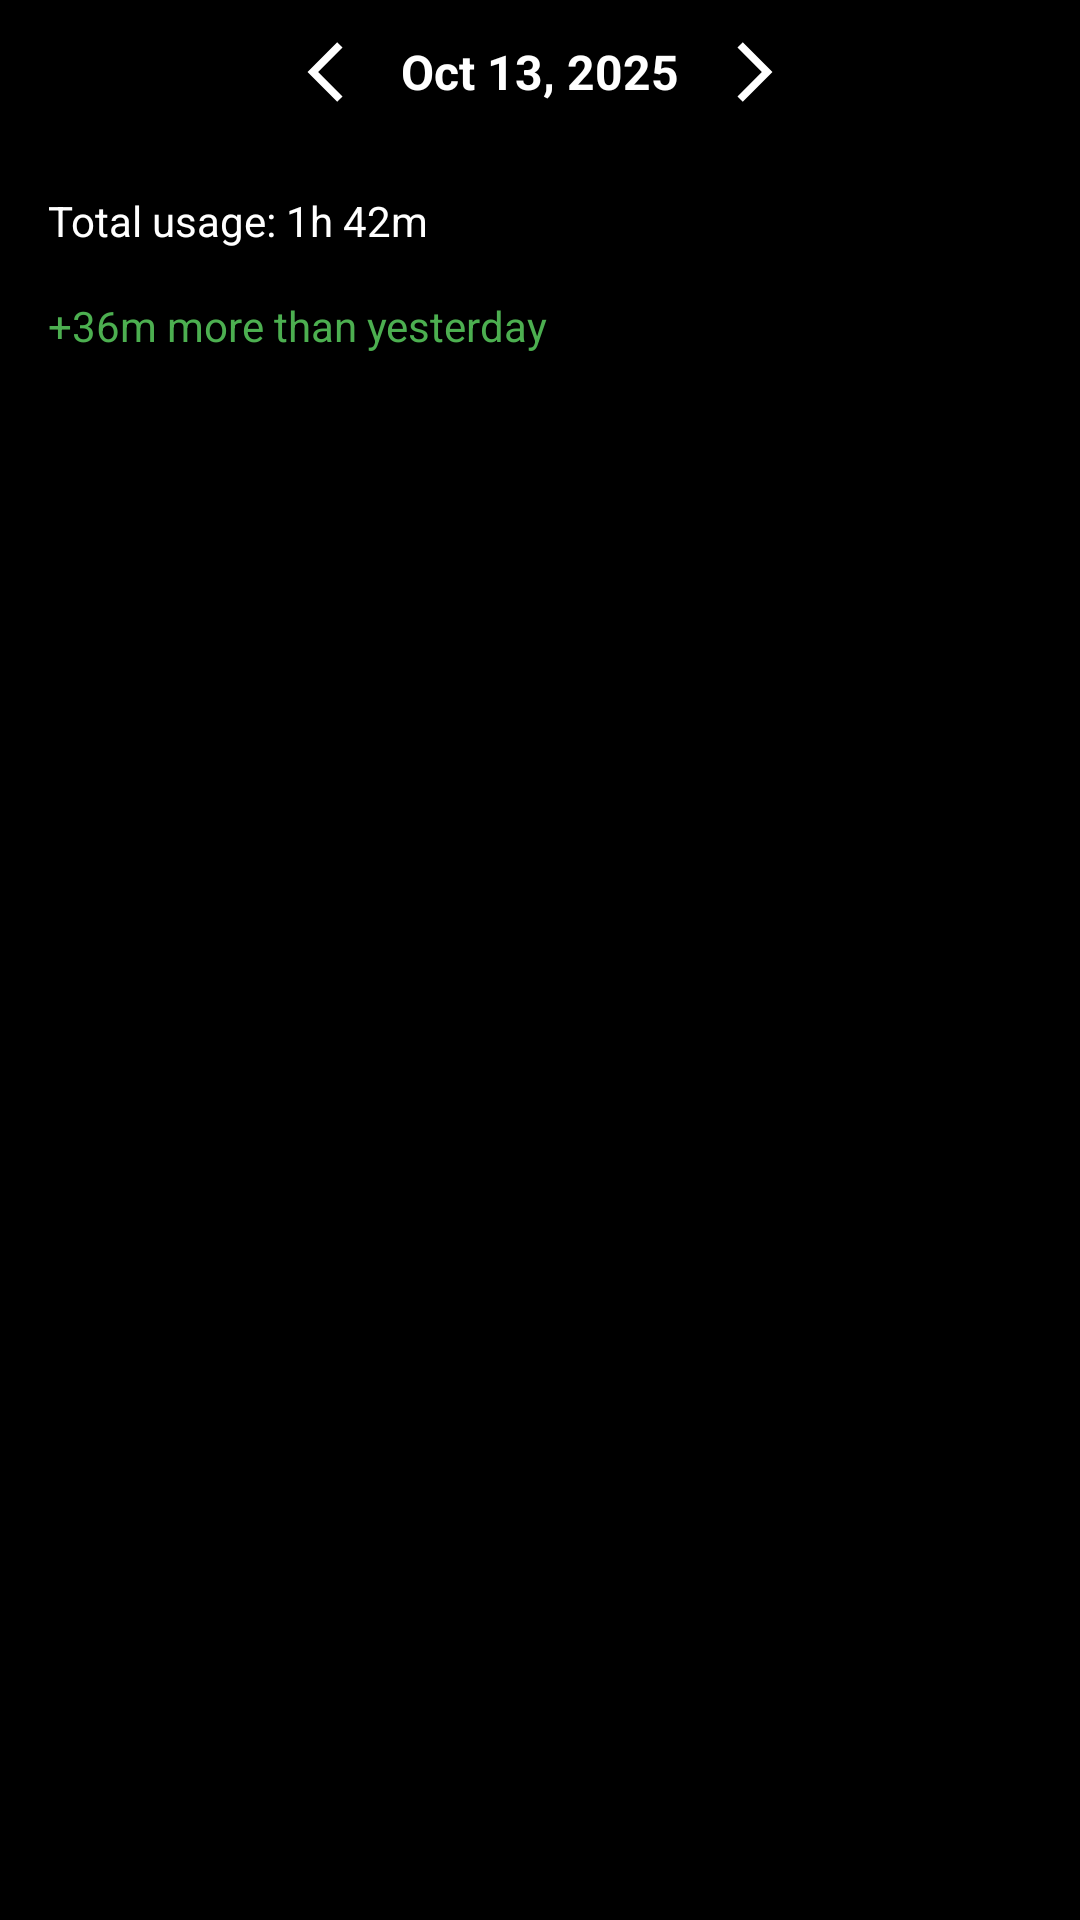

Produce the Android XML layout that renders to this screen, including the resource entries it uses.
<!-- AndroidManifest.xml: application theme AppTheme -->
<!-- res/layout/fragment_usage_statistic.xml -->
<?xml version="1.0" encoding="utf-8"?>
<LinearLayout xmlns:android="http://schemas.android.com/apk/res/android"
    xmlns:app="http://schemas.android.com/apk/res-auto"
    xmlns:tools="http://schemas.android.com/tools"
    android:layout_width="match_parent"
    android:layout_height="match_parent"
    android:layout_margin="16dp"
    android:orientation="vertical">
    

    
    <LinearLayout
        android:layout_width="match_parent"
        android:layout_height="wrap_content"
        android:gravity="center"
        android:orientation="horizontal"
        android:paddingHorizontal="16dp"
        android:paddingVertical="12dp">

        
        <ImageView
            android:id="@+id/btnPrevWeek"
            android:layout_width="24dp"
            android:layout_height="24dp"
            android:layout_marginHorizontal="5dp"
            android:layout_marginEnd="8dp"
            android:background="?attr/selectableItemBackgroundBorderless"
            android:clickable="true"
            android:contentDescription="Previous week"
            android:focusable="true"
            android:src="@drawable/ic_arrow_back"
            app:tint="#FFFFFF" />

        
        <TextView
            android:id="@+id/tvDate"
            android:layout_width="wrap_content"
            android:layout_height="wrap_content"
            android:layout_marginHorizontal="5dp"
            android:gravity="center"
            android:text="Oct 13, 2025"
            android:textColor="#FFFFFF"
            android:textSize="16sp"
            android:textStyle="bold" />

        
        <ImageView
            android:id="@+id/btnNextWeek"
            android:layout_width="24dp"
            android:layout_height="24dp"
            android:layout_marginHorizontal="5dp"
            android:layout_marginStart="8dp"
            android:background="?attr/selectableItemBackgroundBorderless"
            android:clickable="true"
            android:contentDescription="Next week"
            android:focusable="true"
            android:src="@drawable/ic_arrow_forward"
            app:tint="#FFFFFF" />

    </LinearLayout>

    <androidx.recyclerview.widget.RecyclerView
        android:id="@+id/rvDateHeader"
        android:layout_width="match_parent"
        android:layout_height="wrap_content"
        android:orientation="horizontal"
        app:layoutManager="androidx.recyclerview.widget.LinearLayoutManager"
        tools:itemCount="7"
        tools:listitem="@layout/item_date" />

    
    <LinearLayout
        android:id="@+id/emptyStateContainer"
        android:layout_width="match_parent"
        android:layout_height="wrap_content"
        android:gravity="center"
        android:orientation="vertical"
        android:visibility="gone"
        tools:visibility="visible">

        <ImageView
            android:layout_width="80dp"
            android:layout_height="80dp"
            android:src="@drawable/ic_no_data"
            app:tint="#666666" />

        <TextView
            android:id="@+id/tvEmptyMessage"
            android:layout_width="wrap_content"
            android:layout_height="wrap_content"
            android:layout_marginTop="16dp"
            android:text="Grant permission to see usage stats"
            tools:text="No usage data yet. Try using some apps!"
            android:textColor="#B3B3B3"
            android:textSize="16sp" />

        <com.google.android.material.button.MaterialButton
            android:id="@+id/btnGrantPermission"
            style="@style/Widget.Material3.Button.OutlinedButton"
            android:layout_width="wrap_content"
            android:layout_height="wrap_content"
            android:layout_marginTop="16dp"
            android:text="Open Settings"
            android:textColor="#2196F3"
            app:strokeColor="#2196F3" />

    </LinearLayout>

    <TextView
        android:id="@+id/tvTotalTime"
        android:layout_width="wrap_content"
        android:layout_height="wrap_content"
        android:layout_marginHorizontal="16dp"
        android:layout_marginTop="16dp"
        android:background="@null"
        android:text="Total usage: 1h 42m"
        android:textColor="#FFFFFF" />

    <TextView
        android:id="@+id/tvCompare"
        android:layout_width="wrap_content"
        android:layout_height="wrap_content"
        android:layout_margin="16dp"
        android:background="@null"
        android:text="+36m more than yesterday"
        android:textColor="#4CAF50" />

    <androidx.recyclerview.widget.RecyclerView
        android:id="@+id/rvApps"
        android:layout_width="match_parent"
        android:layout_height="0dp"
        android:layout_weight="1"
        app:layoutManager="androidx.recyclerview.widget.LinearLayoutManager" />

</LinearLayout>
<!-- res/layout/item_date.xml (included above) -->
<?xml version="1.0" encoding="utf-8"?>
<FrameLayout xmlns:android="http://schemas.android.com/apk/res/android"
    android:layout_width="wrap_content"
    android:layout_height="wrap_content"
    android:padding="8dp">

    
    <TextView
        android:id="@+id/tvDay"
        android:layout_width="40dp"
        android:layout_height="40dp"
        android:layout_gravity="center"
        android:gravity="center"
        android:background="@drawable/circle_blue_selector"
        android:text="13"
        android:textColor="@color/text_color_selector"
        android:textSize="14sp"/>

</FrameLayout>
<!-- resources referenced by this layout -->
<resources>
  <!-- drawable circle_blue_selector (drawable) -->
  <?xml version="1.0" encoding="utf-8"?>
  <selector xmlns:android="http://schemas.android.com/apk/res/android">
  
      
      <item android:state_selected="true">
          <shape android:shape="oval">
              <solid android:color="@color/blue" />
          </shape>
      </item>
  
      
      <item>
          <shape android:shape="oval">
              <solid android:color="@android:color/transparent" />
          </shape>
      </item>
  
  </selector>
  <!-- drawable ic_arrow_back (drawable) -->
  <vector xmlns:android="http://schemas.android.com/apk/res/android"
      android:width="20dp"
      android:height="20dp"
      android:viewportWidth="20"
      android:viewportHeight="20">
    <path
        android:pathData="M14.592,3.225L13.109,1.75L4.867,10L13.117,18.25L14.592,16.775L7.817,10L14.592,3.225Z"
        android:fillColor="#ffffff"/>
  </vector>
  <!-- drawable ic_arrow_forward (drawable) -->
  <vector xmlns:android="http://schemas.android.com/apk/res/android"
      android:width="20dp"
      android:height="20dp"
      android:viewportWidth="20"
      android:viewportHeight="20">
    <path
        android:pathData="M5.408,16.775L6.883,18.25L15.133,10L6.883,1.75L5.408,3.225L12.183,10L5.408,16.775Z"
        android:fillColor="#ffffff"/>
  </vector>
  <!-- drawable ic_no_data (drawable) -->
  <vector xmlns:android="http://schemas.android.com/apk/res/android"
      android:width="80dp"
      android:height="80dp"
      android:viewportWidth="24"
      android:viewportHeight="24">
      <path
          android:fillColor="#666666"
          android:pathData="M12,2C6.48,2 2,6.48 2,12s4.48,10 10,10 10,-4.48 10,-10S17.52,2 12,2zM13,17h-2v-2h2v2zM13,13h-2l-0.5,-4h3l-0.5,4z" />
  </vector>
  <style name="AppTheme" parent="Theme.Material3.DayNight">
          
          <item name="colorPrimary">@color/purple_500</item>
          <item name="colorOnPrimary">@color/white</item>
          <item name="colorPrimaryContainer">@color/purple_700</item>
          <item name="colorOnPrimaryContainer">@color/white</item>
          
          <item name="colorSecondary">@color/teal_200</item>
          <item name="colorOnSecondary">@color/black</item>
          <item name="colorSecondaryContainer">@color/teal_700</item>
          <item name="colorOnSecondaryContainer">@color/black</item>
          
          <item name="android:background">@color/black</item> 
          <item name="colorSurface">@color/black</item> 
          <item name="colorOnSurface">@color/white</item> 
      </style>
  <color name="blue">#367CFF</color>
  <color name="purple_500">#FF6200EE</color>
  <color name="white">#FFFFFFFF</color>
  <color name="purple_700">#FF3700B3</color>
  <color name="teal_200">#FF03DAC5</color>
  <color name="black">#FF000000</color>
  <color name="teal_700">#FF018786</color>
</resources>
